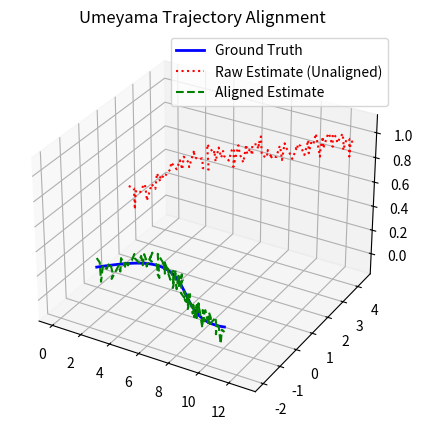

The matplotlib source for this figure:
"""
This script generates an unaligned estimated trajectory, uses Singular Value Decomposition (SVD) to perform the Umeyama alignment, and computes both ATE and RPE.
"""
import numpy as np
import matplotlib.pyplot as plt

class TrajectoryEvaluator:
    """
    Day 2 Toolkit: Alignment, ATE, and RPE for 3D trajectories.
    Assumes time-synchronized trajectories of shape (N, 3) for translation.
    """
    
    @staticmethod
    def align_umeyama(pts_gt: np.ndarray, pts_est: np.ndarray, with_scale: bool = False):
        """
        Aligns pts_est to pts_gt using the Umeyama algorithm via SVD.
        Returns the aligned estimated points and the transformation (R, t, s).
        """
        assert pts_gt.shape == pts_est.shape, "Point clouds must have same shape"
        n = pts_gt.shape[0]

        # 1. Compute centroids
        centroid_gt = np.mean(pts_gt, axis=0)
        centroid_est = np.mean(pts_est, axis=0)

        # 2. Center the points
        gt_centered = pts_gt - centroid_gt
        est_centered = pts_est - centroid_est

        # 3. Compute covariance matrix
        H = est_centered.T @ gt_centered / n

        # 4. Singular Value Decomposition (SVD)
        U, D, Vt = np.linalg.svd(H)
        
        # 5. Calculate Rotation
        R = Vt.T @ U.T
        
        # Handle reflection case (ensure det(R) == 1)
        if np.linalg.det(R) < 0:
            Vt[-1, :] *= -1
            R = Vt.T @ U.T

        # 6. Calculate Scale and Translation
        if with_scale:
            var_est = np.var(est_centered, axis=0).sum()
            scale = (1.0 / var_est) * np.sum(D)
        else:
            scale = 1.0

        t = centroid_gt - scale * (R @ centroid_est)

        # 7. Apply transformation
        pts_est_aligned = scale * (pts_est @ R.T) + t

        return pts_est_aligned, R, t, scale

    @staticmethod
    def compute_ate_rmse(pts_gt: np.ndarray, pts_est_aligned: np.ndarray) -> float:
        """Computes Absolute Trajectory Error (RMSE) on aligned translation vectors."""
        errors = np.linalg.norm(pts_gt - pts_est_aligned, axis=1)
        return np.sqrt(np.mean(errors**2))

    @staticmethod
    def compute_rpe_rmse(pts_gt: np.ndarray, pts_est: np.ndarray, delta: int = 1) -> float:
        """
        Computes Relative Pose Error for translation over a fixed interval 'delta'.
        Note: RPE is calculated on the *unaligned* trajectories because it measures relative motion.
        """
        # Calculate motion deltas (step i+delta minus step i)
        motion_gt = pts_gt[delta:] - pts_gt[:-delta]
        motion_est = pts_est[delta:] - pts_est[:-delta]
        
        # Error is the difference between the true motion and estimated motion
        errors = np.linalg.norm(motion_gt - motion_est, axis=1)
        return np.sqrt(np.mean(errors**2))

def run_day2_demonstrator():
    print("--- SLAM Evaluation Pipeline ---")
    
    # Generate synthetic Ground Truth: A simple line in 3D
    N = 100
    pts_gt = np.column_stack([np.linspace(0, 10, N), np.sin(np.linspace(0, 5, N)), np.zeros(N)])
    
    # Generate Estimate: Shifted (wrong origin), rotated, and noisy
    # Simulate an arbitrary starting orientation (e.g. 45 deg yaw)
    theta = np.radians(45)
    R_wrong_start = np.array([
        [np.cos(theta), -np.sin(theta), 0],
        [np.sin(theta),  np.cos(theta), 0],
        [0, 0, 1]
    ])
    
    noise = np.random.normal(0, 0.05, (N, 3))
    pts_est = (pts_gt + noise) @ R_wrong_start.T + np.array([5.0, -2.0, 1.0]) # Add translation offset
    
    # 1. Align Trajectories
    pts_est_aligned, R, t, s = TrajectoryEvaluator.align_umeyama(pts_gt, pts_est, with_scale=False)
    print("Umeyama Alignment Complete.")
    
    # 2. Compute Metrics
    ate = TrajectoryEvaluator.compute_ate_rmse(pts_gt, pts_est_aligned)
    rpe_step1 = TrajectoryEvaluator.compute_rpe_rmse(pts_gt, pts_est, delta=1)
    
    print(f"ATE (Global Drift RMSE):    {ate:.4f} m")
    print(f"RPE (Local Drift per step): {rpe_step1:.4f} m")
    
    # 3. Visualization
    fig = plt.figure(figsize=(10, 5))
    ax = fig.add_subplot(111, projection='3d')
    
    ax.plot(pts_gt[:,0], pts_gt[:,1], pts_gt[:,2], label='Ground Truth', color='blue', linewidth=2)
    ax.plot(pts_est[:,0], pts_est[:,1], pts_est[:,2], label='Raw Estimate (Unaligned)', color='red', linestyle=':')
    ax.plot(pts_est_aligned[:,0], pts_est_aligned[:,1], pts_est_aligned[:,2], label='Aligned Estimate', color='green', linestyle='--')
    
    ax.set_title("Umeyama Trajectory Alignment")
    ax.legend()
    plt.show()

if __name__ == "__main__":
    run_day2_demonstrator()
